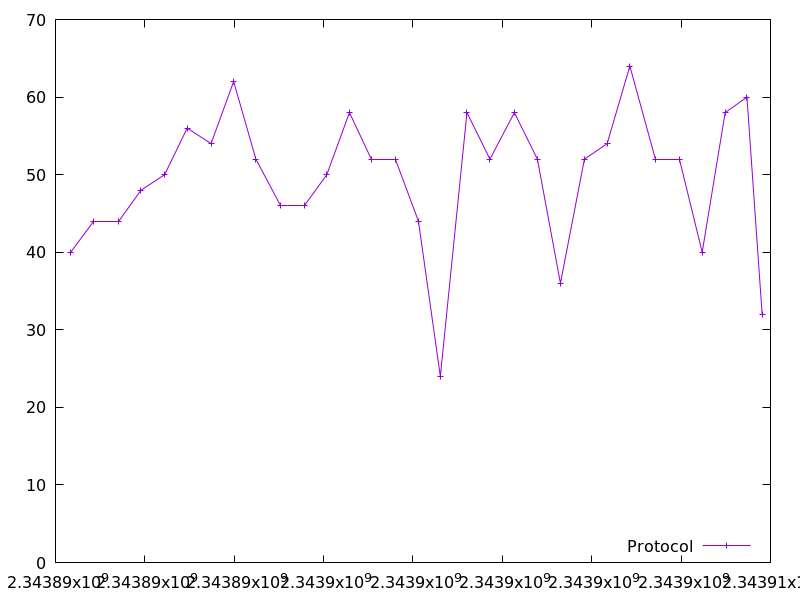

The file beside this chart, header and first rows:
2343890340.1887913, 40.0
2343890856, 44.0
2343891403, 44.0
2343891914, 48.0
2343892442, 50.0
2343892947, 56.0
2343893481, 54.0
2343893987, 62.0
2343894485, 52.0
2343895042, 46.0
2343895566, 46.0
2343896071, 50.0
2343896578, 58.0
2343897076, 52.0
2343897611, 52.0
2343898122, 44.0
2343898613, 24.0
2343899208, 58.0
2343899723, 52.0
2343900269, 58.0
2343900784, 52.0
2343901301, 36.0
2343901837, 52.0
2343902346, 54.0
2343902854, 64.0
2343903417, 52.0
2343903962, 52.0
2343904473, 40.0
2343904987, 58.0
2343905474, 60.0
2343905814, 32.0
